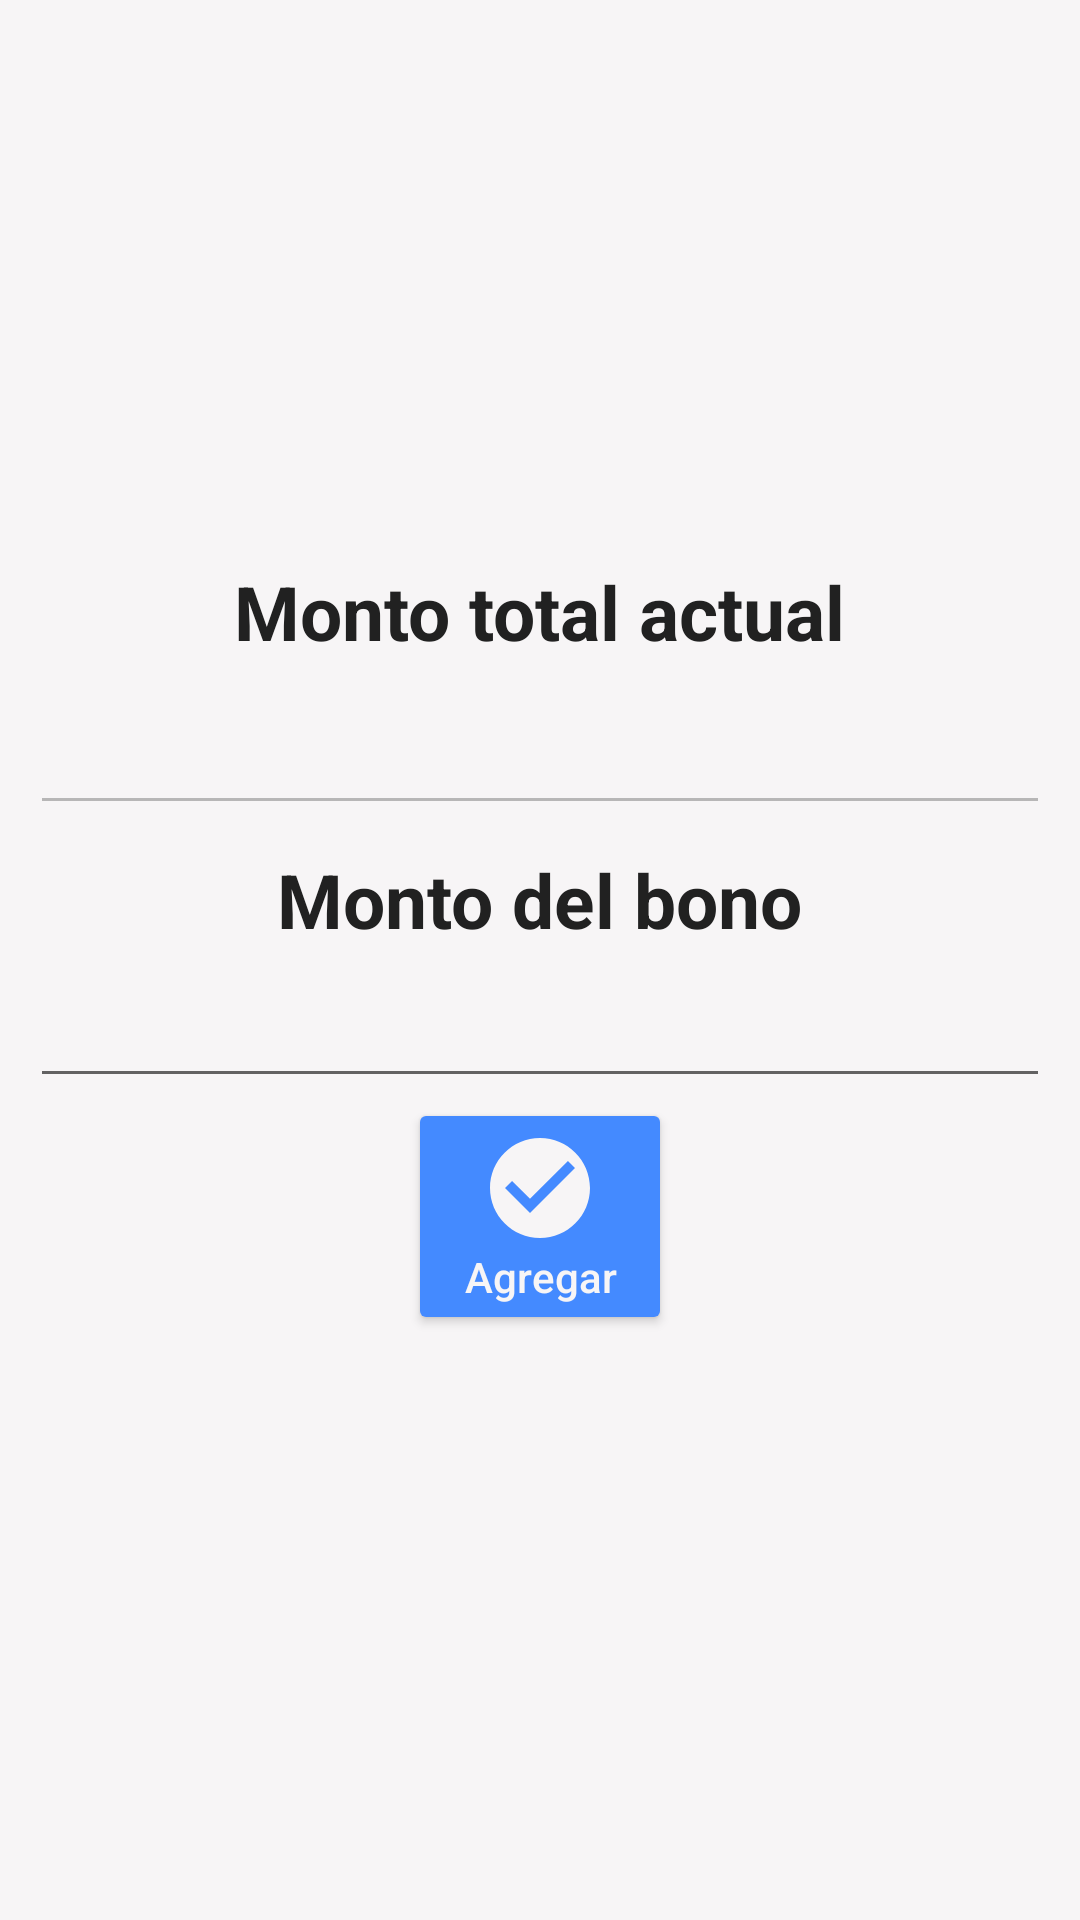

Produce the Android XML layout that renders to this screen, including the resource entries it uses.
<!-- AndroidManifest.xml: application theme AppTheme -->
<!-- res/layout/fragment_registrar_abono.xml -->
<RelativeLayout xmlns:android="http://schemas.android.com/apk/res/android"
    xmlns:tools="http://schemas.android.com/tools"
    android:layout_width="match_parent"
    android:layout_height="match_parent"
    android:padding="@dimen/margen_padding"
    android:background="@color/colorBlanco"
    android:gravity="center"
    tools:context="com.example.fabi.atc.Fragmentos.RegistrarAbono">

    <TextView
        android:id="@+id/montoTotal"
        android:layout_width="wrap_content"
        android:layout_height="wrap_content"
        android:layout_centerHorizontal="true"
        android:textAppearance="@style/Base.TextAppearance.AppCompat.Large"
        android:text="@string/texto_monto_actual"
        android:textColor="@color/primaryText"
        android:textSize="@dimen/titulos_H1"
        android:layout_margin="@dimen/margen_margin"
        android:textStyle="bold"
 />

    <EditText
        android:textAppearance="@style/Base.TextAppearance.AppCompat.Large"
        android:textAlignment="center"
        android:id="@+id/edtmontoTotal"
        android:enabled="false"
        android:layout_width="match_parent"
        android:layout_height="wrap_content"
        android:layout_below="@+id/montoTotal"
        android:layout_alignParentStart="true"
        android:textStyle="bold"/>
    <TextView
        android:id="@+id/montoAbono"
        android:textAppearance="@style/Base.TextAppearance.AppCompat.Large"
        android:layout_centerHorizontal="true"
        android:layout_below="@id/edtmontoTotal"
        android:layout_width="wrap_content"
        android:layout_height="wrap_content"
        android:text="@string/texto_monto_bono"
        android:textColor="@color/primaryText"
        android:textSize="@dimen/titulos_H1"
        android:layout_margin="@dimen/margen_margin"
        android:textStyle="bold"

        />

    <EditText
        android:id="@+id/edtABono"
        android:inputType="numberDecimal"
        android:layout_below="@id/montoAbono"
        android:layout_width="match_parent"
        android:layout_height="wrap_content"
        android:textStyle="bold"/>
    <Button
        android:id="@+id/btnAgregarAbono"
        android:layout_width="wrap_content"
        android:layout_height="wrap_content"
        android:drawableTop="@drawable/ic_check_blanco"
        android:textAllCaps="false"
        android:textColor="@color/colorBlanco"
        android:text="@string/boton_agregar"
        android:elevation="@dimen/elevacion_raised_buttom"
        android:theme="@style/StyleButton"
        android:layout_below="@+id/edtABono"
        android:layout_centerHorizontal="true" />
    <ListView
        android:id="@+id/Abonos"
        android:layout_below="@id/btnAgregarAbono"
        android:layout_width="match_parent"
        android:layout_height="wrap_content"
        android:layout_margin="@dimen/margen_margin"
        />

</RelativeLayout>
<!-- resources referenced by this layout -->
<resources>
  <color name="colorBlanco">#f7f5f6</color>
  <color name="primaryText">#212121</color>
  <dimen name="elevacion_raised_buttom">4dp</dimen>
  <dimen name="margen_margin">8dp</dimen>
  <dimen name="margen_padding">10dp</dimen>
  <dimen name="titulos_H1">25sp</dimen>
  <!-- drawable ic_check_blanco (drawable) -->
  <vector xmlns:android="http://schemas.android.com/apk/res/android"
      android:width="40dp"
      android:height="40dp"
          android:viewportWidth="24.0"
          android:viewportHeight="24.0">
      <path
          android:fillColor="@color/colorBlanco"
          android:pathData="M12,2C6.48,2 2,6.48 2,12s4.48,10 10,10 10,-4.48 10,-10S17.52,2 12,2zM10,17l-5,-5 1.41,-1.41L10,14.17l7.59,-7.59L19,8l-9,9z"/>
  </vector>
  <string name="boton_agregar">Agregar</string>
  <string name="texto_monto_actual"> Monto total actual</string>
  <string name="texto_monto_bono"> Monto del bono</string>
  <style name="StyleButton" parent="Theme.AppCompat.Light">
          <item name="colorControlHighlight">@color/colorPrimary</item>
          <item name="colorButtonNormal">@color/colorAccent</item>
      </style>
  <style name="AppTheme" parent="Theme.AppCompat.Light.DarkActionBar">
          
          <item name="colorPrimary">@color/colorPrimary</item>
          <item name="colorPrimaryDark">@color/colorPrimaryDark</item>
          <item name="colorAccent">@color/colorAccent</item>
      </style>
  <color name="colorPrimary">#3F51B5</color>
  <color name="colorAccent">#448AFF</color>
  <color name="colorPrimaryDark">#303F9F</color>
</resources>
